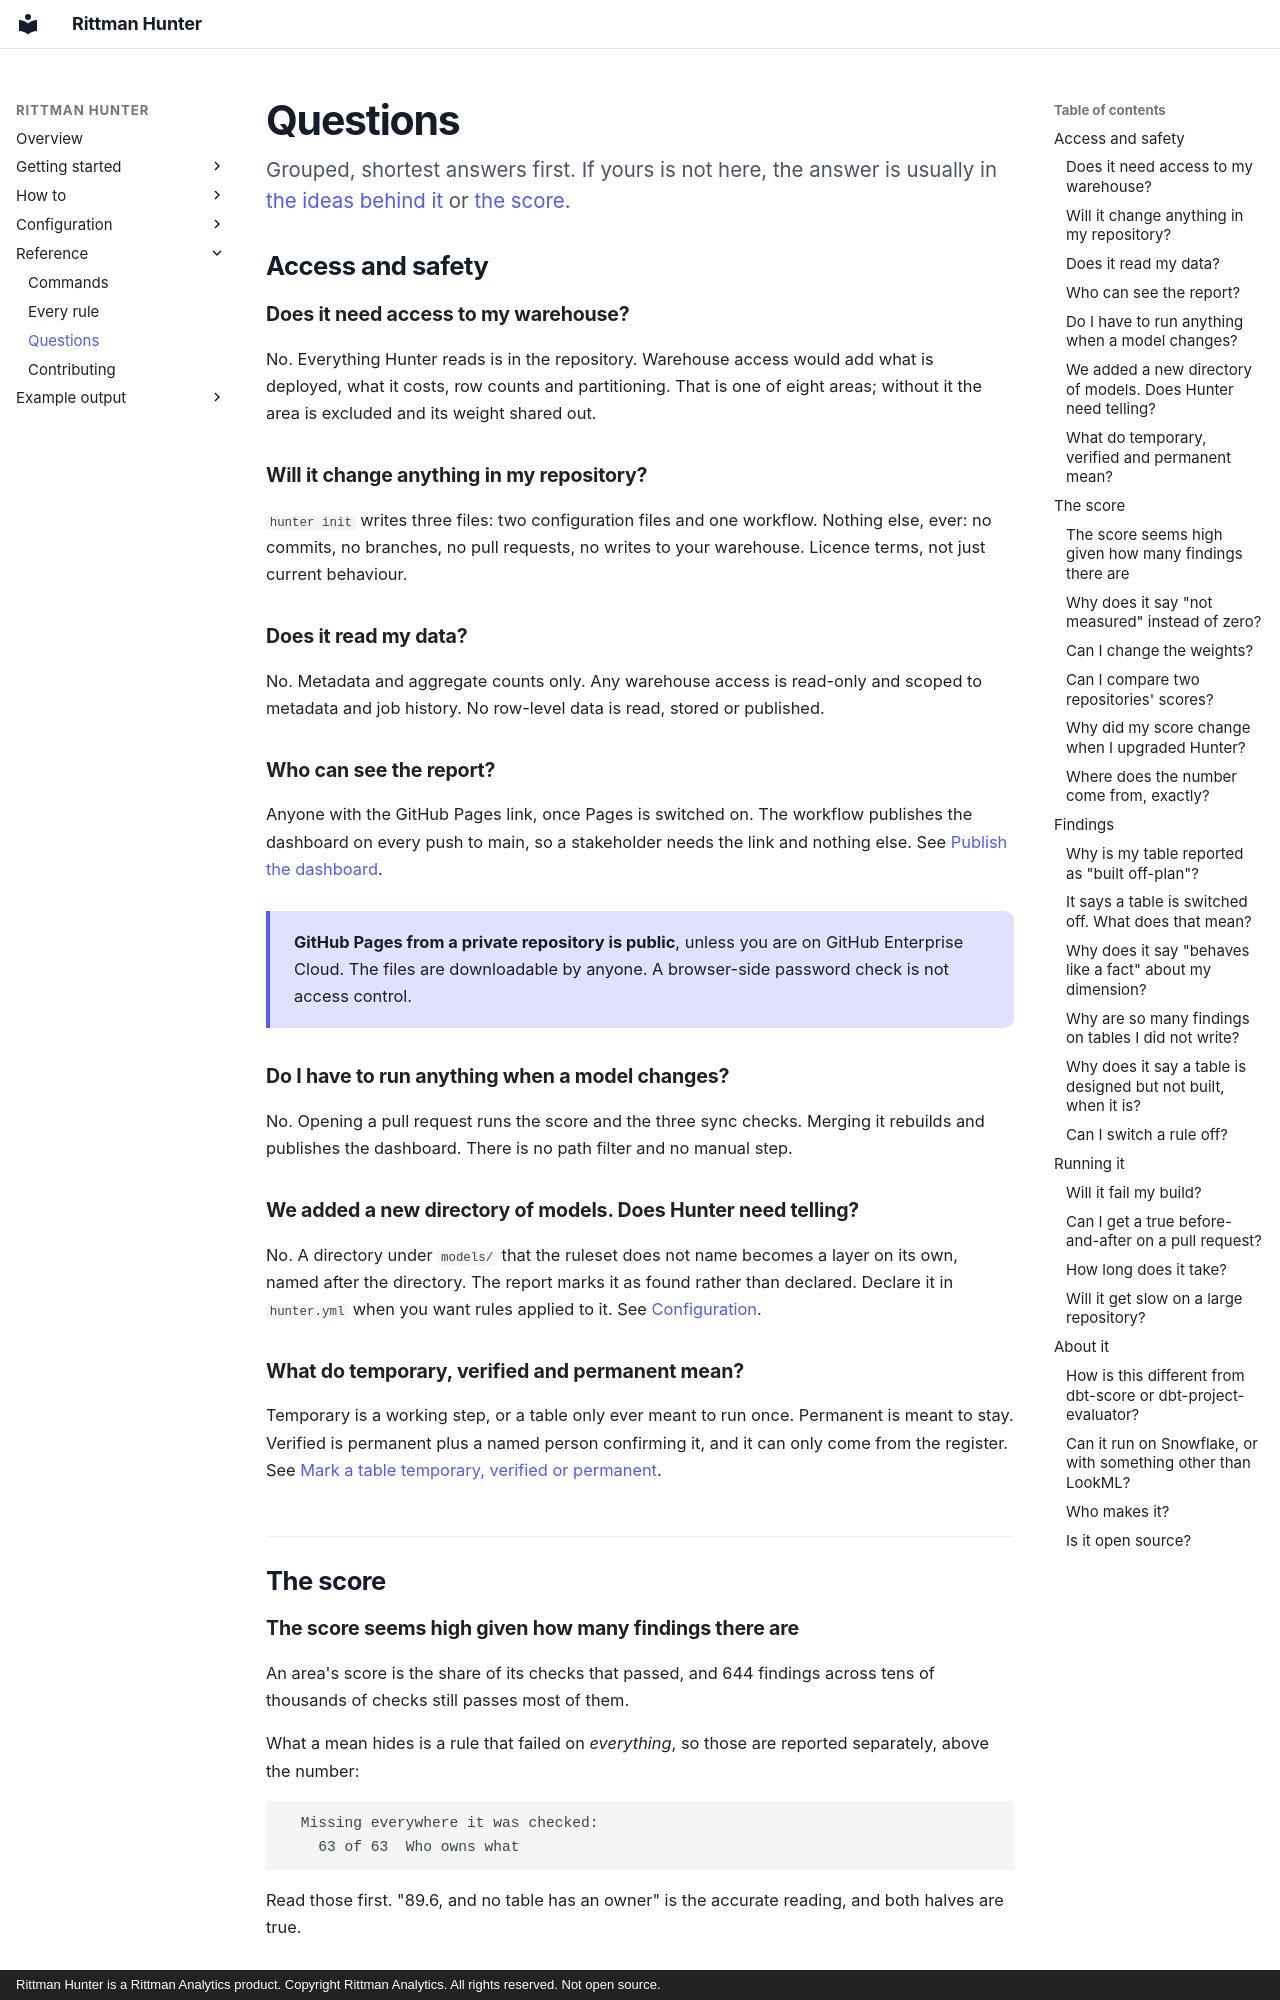

repository: sav-sus/Hunter · page: faq/index.html · generator: mkdocs · copyright: Rittman Hunter is a Rittman Analytics product. Copyright Rittman Analytics. All rights reserved. Not open source.

# Questions

<p class="lede">Grouped, shortest answers first. If yours is not here, the
answer is usually in <a href="../concepts/">the ideas behind it</a> or
<a href="../scoring/">the score</a>.</p>

## Access and safety

### Does it need access to my warehouse?

No. Everything Hunter reads is in the repository. Warehouse access would add
what is deployed, what it costs, row counts and partitioning. That is one of
eight areas; without it the area is excluded and its weight shared out.

### Will it change anything in my repository?

`hunter init` writes three files: two configuration files and one workflow. Nothing else, ever: no commits,
no branches, no pull requests, no writes to your warehouse. Licence terms, not
just current behaviour.

### Does it read my data?

No. Metadata and aggregate counts only. Any warehouse access is read-only and
scoped to metadata and job history. No row-level data is read, stored or
published.

### Who can see the report?

Anyone with the GitHub Pages link, once Pages is switched on. The workflow
publishes the dashboard on every push to main, so a stakeholder needs the link
and nothing else. See [Publish the dashboard](publish.md).

<div class="key" markdown>
**GitHub Pages from a private repository is public**, unless you are on GitHub
Enterprise Cloud. The files are downloadable by anyone. A browser-side password
check is not access control.
</div>

### Do I have to run anything when a model changes?

No. Opening a pull request runs the score and the three sync checks. Merging it
rebuilds and publishes the dashboard. There is no path filter and no manual
step.

### We added a new directory of models. Does Hunter need telling?

No. A directory under `models/` that the ruleset does not name becomes a layer
on its own, named after the directory. The report marks it as found rather than
declared. Declare it in `hunter.yml` when you want rules applied to it. See
[Configuration](configuration.md#layers-hunter-finds-on-its-own).

### What do temporary, verified and permanent mean?

Temporary is a working step, or a table only ever meant to run once. Permanent
is meant to stay. Verified is permanent plus a named person confirming it, and
it can only come from the register. See
[Mark a table temporary, verified or permanent](register.md).

## The score

### The score seems high given how many findings there are

An area's score is the share of its checks that passed, and 644 findings across
tens of thousands of checks still passes most of them.

What a mean hides is a rule that failed on *everything*, so those are reported
separately, above the number:

```
  Missing everywhere it was checked:
    63 of 63  Who owns what
```

Read those first. "89.6, and no table has an owner" is the accurate reading,
and both halves are true.
